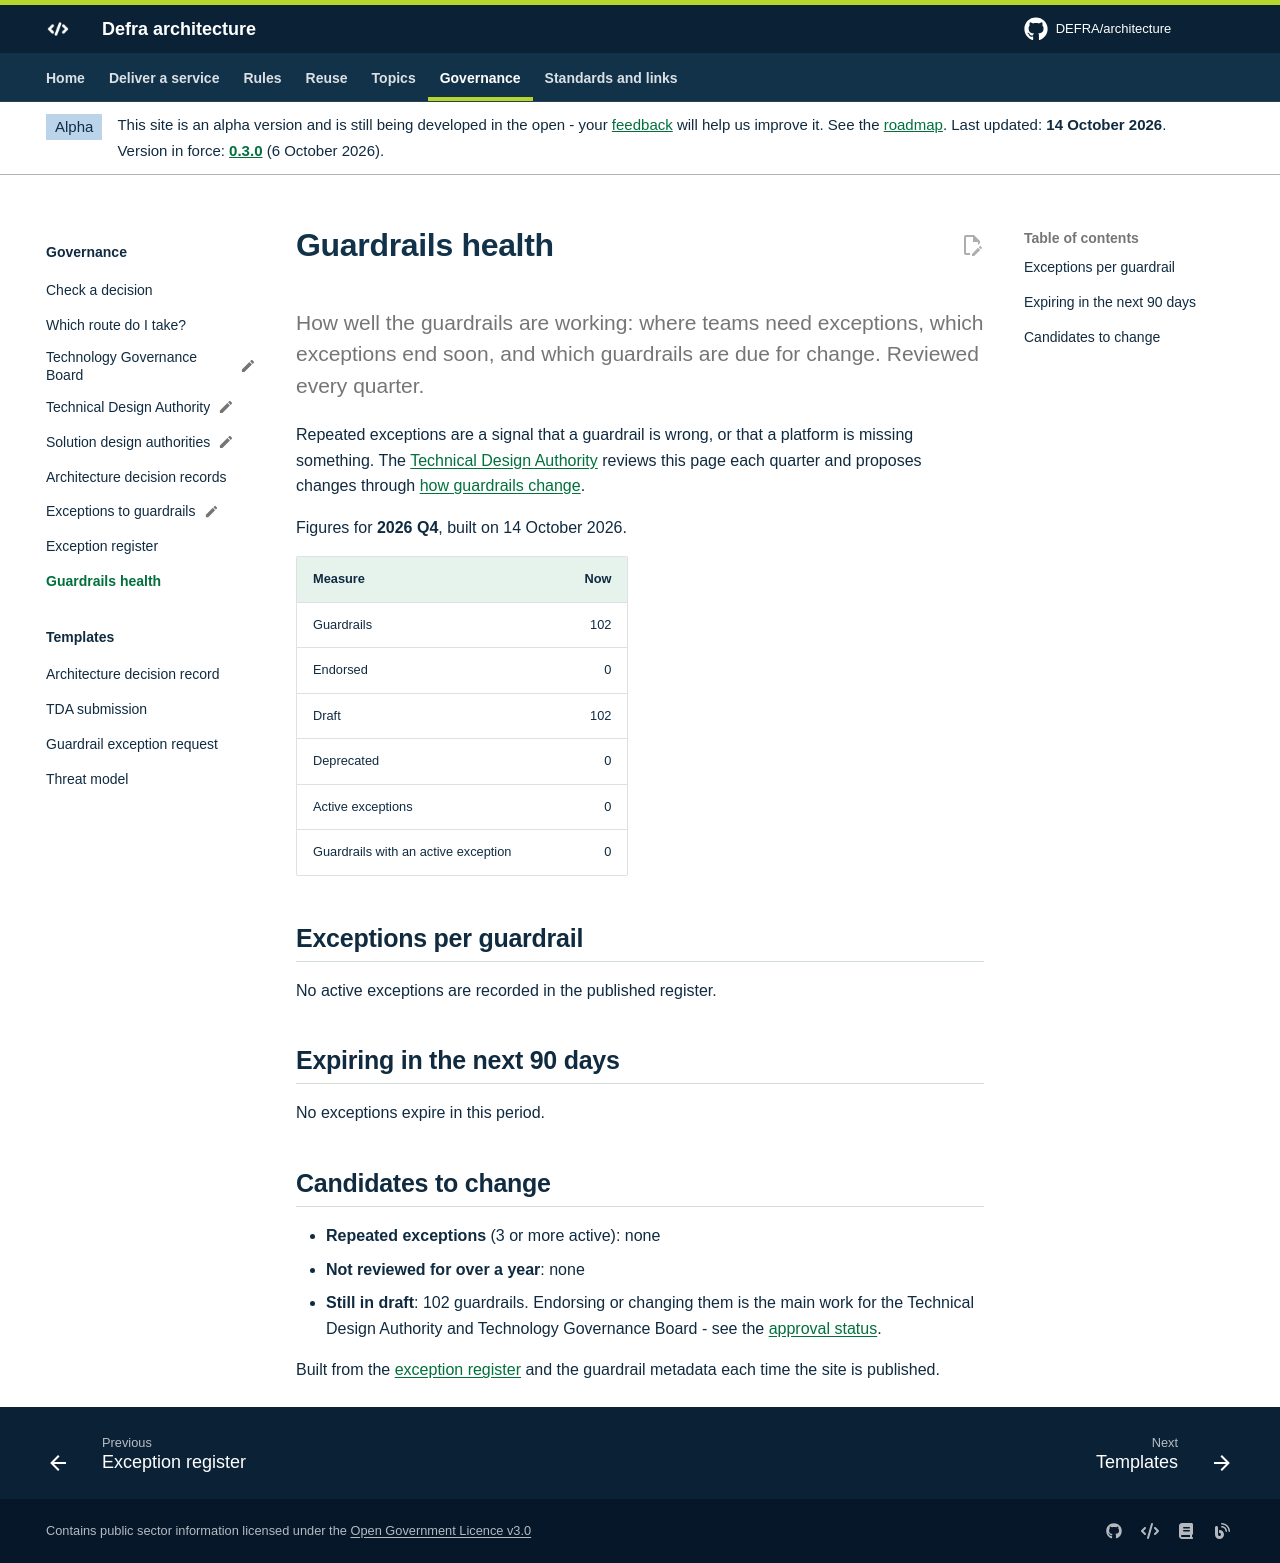

repository: DEFRA/architecture · page: governance/guardrails-health/index.html · generator: mkdocs

# Guardrails health

<p class="lead">How well the guardrails are working: where teams need exceptions, which exceptions end soon, and which guardrails are due for change. Reviewed every quarter.</p>

Repeated exceptions are a signal that a guardrail is wrong, or that a platform is missing something. The [Technical Design Authority](tda.md) reviews this page each quarter and proposes changes through [how guardrails change](../guardrails/index.md#how-guardrails-change).

<!-- registers:health -->

Built from the [exception register](exception-register.md) and the guardrail metadata each time the site is published.
